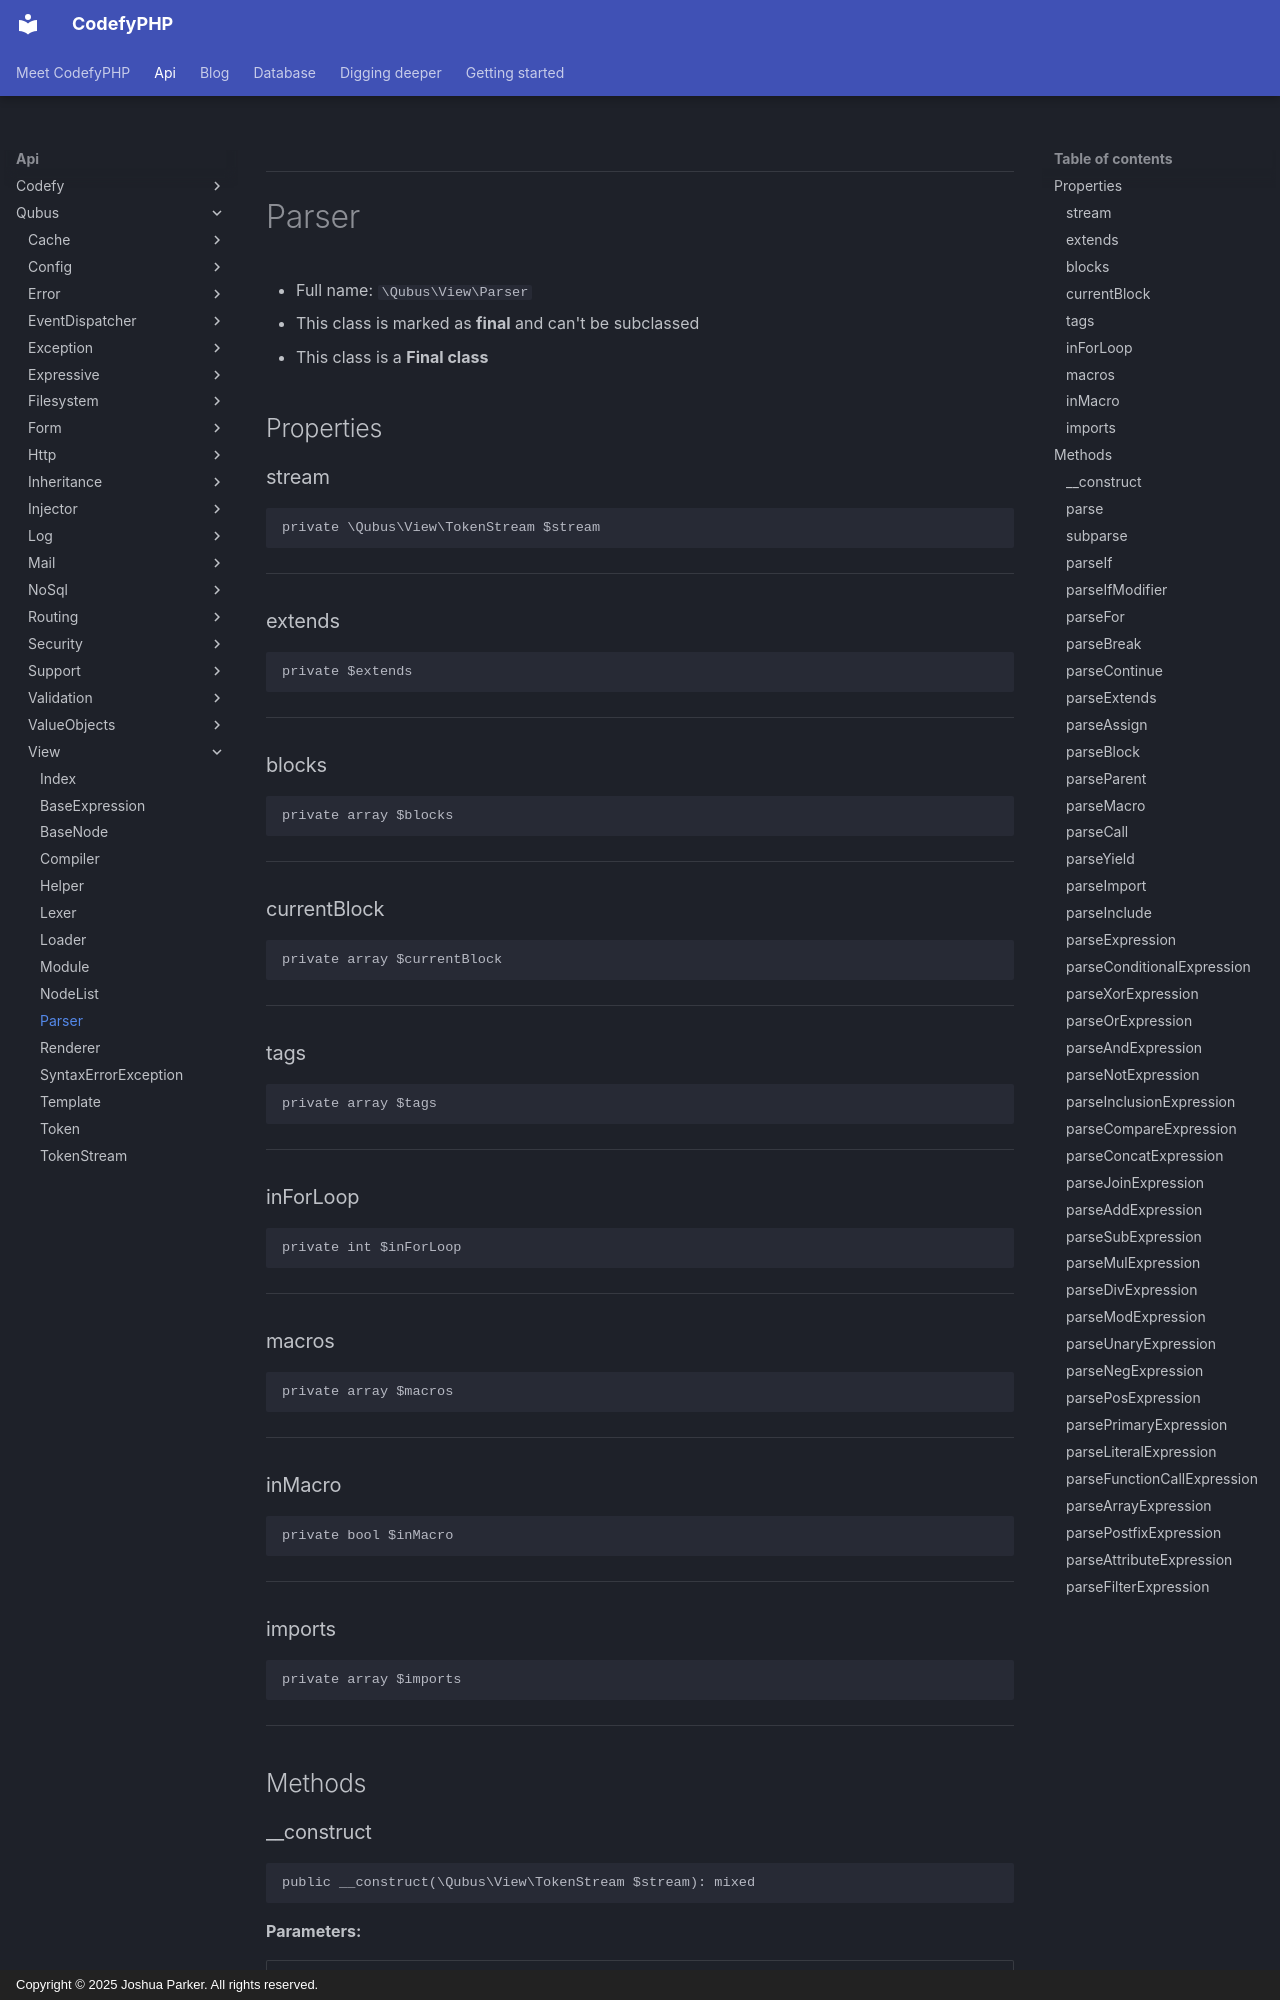

repository: codefyphp/docs · page: api/Qubus/View/Parser/index.html · generator: mkdocs · copyright: Copyright © 2025 Joshua Parker. All rights reserved.

***

# Parser





* Full name: `\Qubus\View\Parser`
* This class is marked as **final** and can't be subclassed
* This class is a **Final class**



## Properties


### stream



```php
private \Qubus\View\TokenStream $stream
```






***

### extends



```php
private $extends
```






***

### blocks



```php
private array $blocks
```






***

### currentBlock



```php
private array $currentBlock
```






***

### tags



```php
private array $tags
```






***

### inForLoop



```php
private int $inForLoop
```






***

### macros



```php
private array $macros
```






***

### inMacro



```php
private bool $inMacro
```






***

### imports



```php
private array $imports
```






***

## Methods


### __construct



```php
public __construct(\Qubus\View\TokenStream $stream): mixed
```








**Parameters:**

| Parameter | Type | Description |
|-----------|------|-------------|
| `$stream` | **\Qubus\View\TokenStream** |  |





***

### parse



```php
public parse(mixed $path, mixed $class): \Qubus\View\Module
```








**Parameters:**

| Parameter | Type | Description |
|-----------|------|-------------|
| `$path` | **mixed** |  |
| `$class` | **mixed** |  |




**Throws:**

- [`SyntaxErrorException`](./SyntaxErrorException.md)



***
